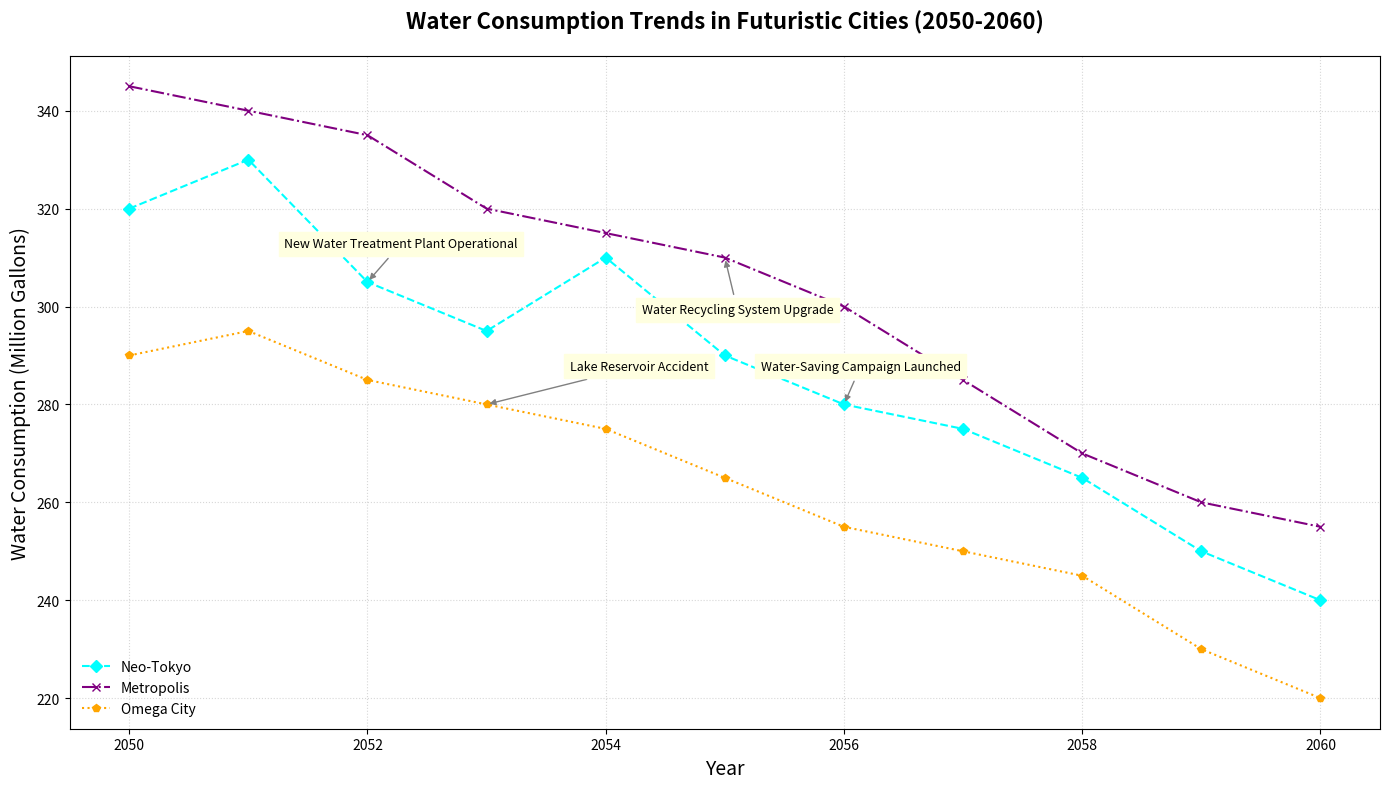

The matplotlib source for this figure:
import matplotlib.pyplot as plt
import numpy as np

years = np.arange(2050, 2061)

neo_tokyo_consumption = np.array([320, 330, 305, 295, 310, 290, 280, 275, 265, 250, 240])
metropolis_consumption = np.array([345, 340, 335, 320, 315, 310, 300, 285, 270, 260, 255])
omega_city_consumption = np.array([290, 295, 285, 280, 275, 265, 255, 250, 245, 230, 220])

events = {
    "Neo-Tokyo": [(2052, 'New Water Treatment Plant Operational'), (2056, 'Water-Saving Campaign Launched')],
    "Metropolis": [(2055, 'Water Recycling System Upgrade')],
    "Omega City": [(2053, 'Lake Reservoir Accident')]
}

fig, ax = plt.subplots(figsize=(14, 8))

# Colors have been shuffled
ax.plot(years, neo_tokyo_consumption, marker='D', linestyle='--', color='cyan', linewidth=1.5, markersize=6, label='Neo-Tokyo')
ax.plot(years, metropolis_consumption, marker='x', linestyle='-.', color='purple', linewidth=1.5, markersize=6, label='Metropolis')
ax.plot(years, omega_city_consumption, marker='p', linestyle=':', color='orange', linewidth=1.5, markersize=6, label='Omega City')

for city, events_list in events.items():
    for year, event in events_list:
        idx = year - 2050
        if city == "Neo-Tokyo":
            xytext = (-60, 25)
            xy = (year, neo_tokyo_consumption[idx])
        elif city == "Metropolis":
            xytext = (-60, -40)
            xy = (year, metropolis_consumption[idx])
        else:
            xytext = (60, 25)
            xy = (year, omega_city_consumption[idx])

        ax.annotate(event, xy=xy, xytext=xytext, textcoords='offset points', 
                    arrowprops=dict(arrowstyle='-|>', color='gray'), fontsize=9, backgroundcolor='lightyellow')

ax.set_title('Water Consumption Trends in Futuristic Cities (2050-2060)', fontsize=16, fontweight='bold', pad=20)
ax.set_xlabel('Year', fontsize=14)
ax.set_ylabel('Water Consumption (Million Gallons)', fontsize=14)

ax.legend(loc='lower left', fontsize=10, frameon=False)

ax.grid(True, linestyle=':', alpha=0.5)

plt.tight_layout()

plt.show()
